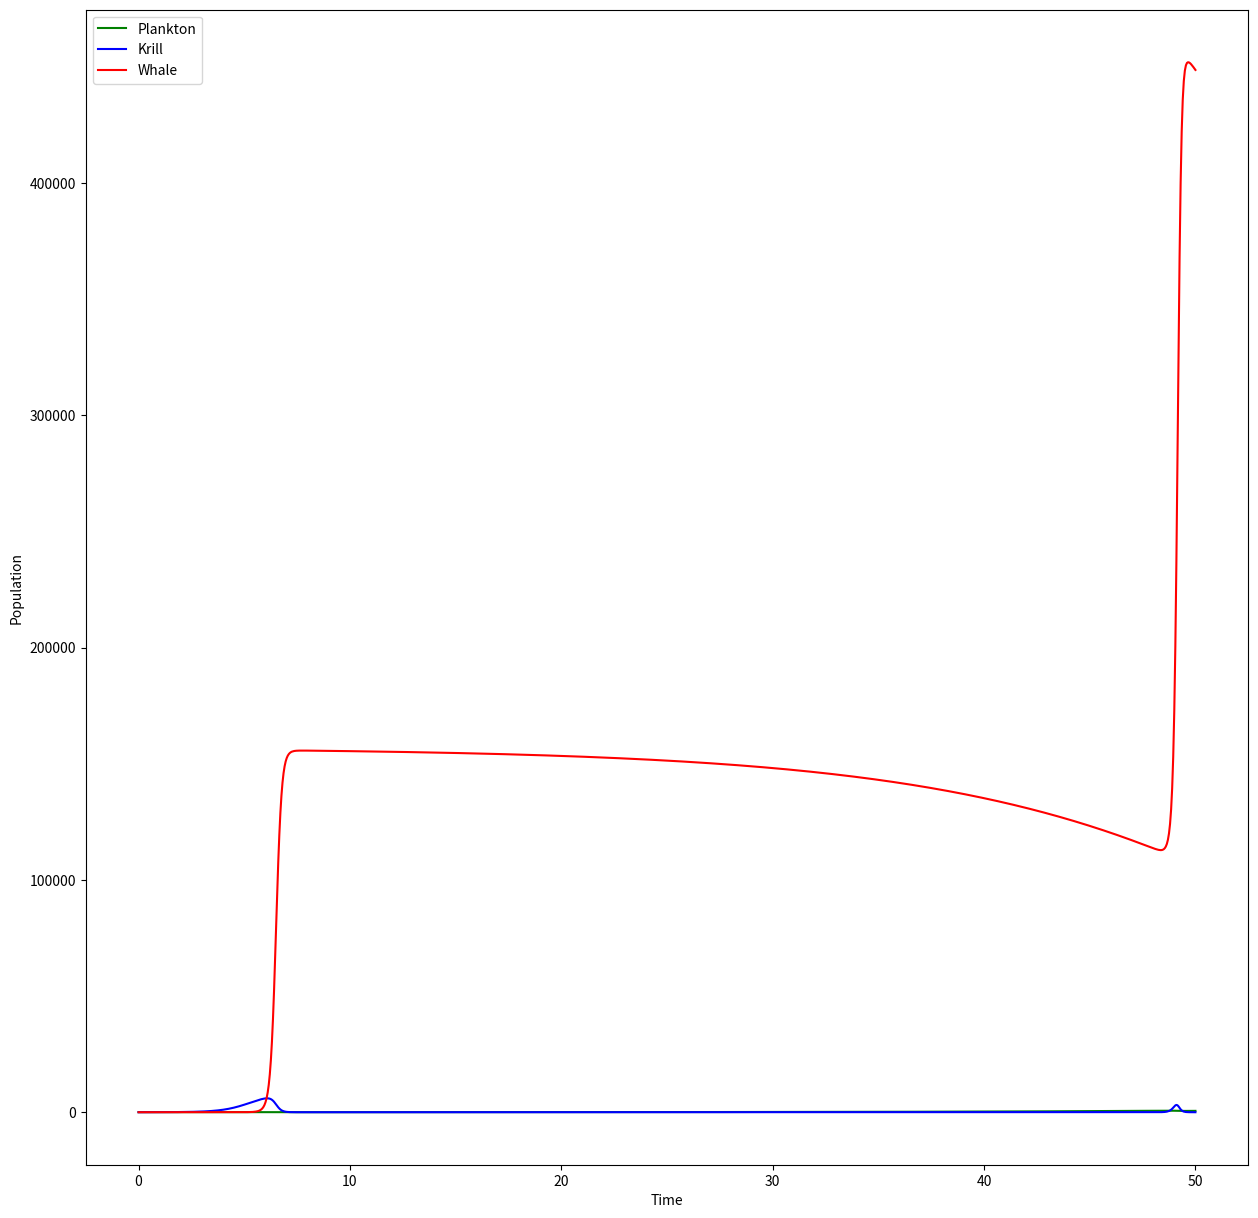

Source code (Python):
import numpy as np
from scipy.integrate import odeint
import matplotlib.pyplot as plt

# Define the model
def lotka_volterra(state, t):
    x = state[0] # Plankton population
    y = state[1] # Krill population
    z = state[2] # Whale population
    a = 0.1      # Plankton growth rate
    b = 0.02     # Krill growth rate
    c = 0.001    # Whale growth rate
    d = 0.002    # Plankton death rate
    e = 0.01     # Krill death rate
    f = 0.00005  # Whale death rate
    g = 0.0002   # Plankton loss due to Krill
    h = 0.00005  # Krill loss due to Whale
    i = 0.00005  # Plankton gain due to Whale
    j = 0.0001   # Krill gain due to Whale
    return [a*x - d*x - g*x*y, b*y*x - e*y - h*y*z, c*z*y - f*z - i*z*x + j*z*y]

# Initial conditions
init = [50, 10, 1]

# Time points
t = np.linspace(0, 50, 1000)

# Solve the model
state = odeint(lotka_volterra, init, t)

# Plot the results
plt.figure(figsize=(15,15))
plt.plot(t, state[:, 0], 'g', label='Plankton')
plt.plot(t, state[:, 1], 'b', label='Krill')
plt.plot(t, state[:, 2], 'r', label='Whale')
plt.legend(loc='best')
plt.xlabel('Time')
plt.ylabel('Population')
plt.show()